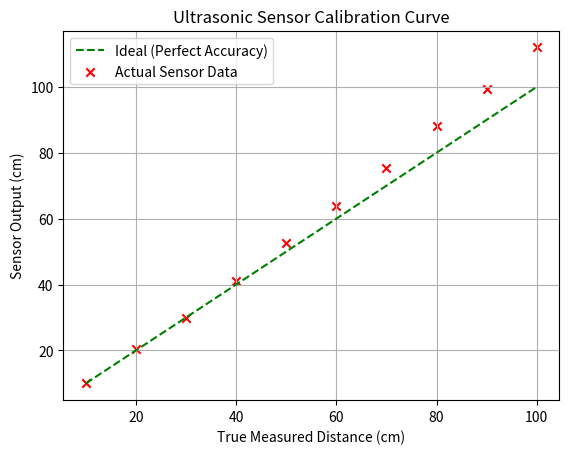

The script that saved this image:
import matplotlib.pyplot as plt

# 1. The Data (measured in centimeters)
true_distance = [10, 20, 30, 40, 50, 60, 70, 80, 90, 100]

# Notice how the sensor gets slightly more inaccurate as distance increases
sensor_reading = [10.2, 20.5, 29.8, 41.0, 52.5, 63.8, 75.5, 88.0, 99.5, 112.0]

# Plotting true_distance against itself creates a perfect 1-to-1 diagonal line.
# We make it dashed ('--') and green to indicate it is a reference line.
plt.plot(true_distance, true_distance, color='green', linestyle='--', label='Ideal (Perfect Accuracy)')

# Plot the actual readings as red 'x' markers
plt.scatter(true_distance, sensor_reading, color='red', marker='x', label='Actual Sensor Data') 

# Title and Axis Labels
plt.title('Ultrasonic Sensor Calibration Curve')
plt.xlabel('True Measured Distance (cm)')
plt.ylabel('Sensor Output (cm)')

# Generate the legend and add a background grid for readability
plt.legend()
plt.grid(True)
# Command Matplotlib to open the window and render the graph
plt.show()
